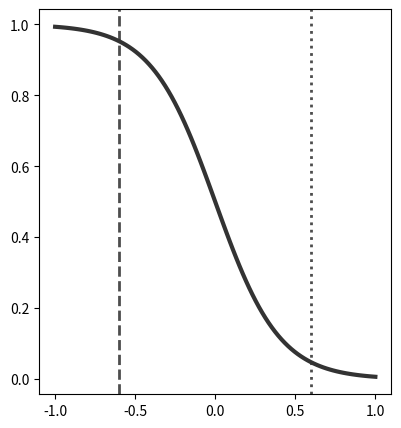

Generate this figure with matplotlib: (Note: this script raises an exception after producing the figure.)
import pylab
import scipy.stats as stats
import matplotlib.pyplot as plt
import numpy as np

pylab.clf()
plt.figure(figsize=(10, 5), dpi=80)

x=np.linspace(-1,1,100)
y= 1.0 - stats.logistic.cdf(x, 0, .2)
plt.subplot(1,2,2)
plt.axvline(-.6,0,1,color='.3',linestyle='--', linewidth=2)
plt.axvline(.6,0,1,color='.3',linestyle=':', linewidth=2)
plt.plot(x,y,color='.2', linewidth=3)
plt.hold
plt.xlabel('Evaluator Expertise $\mathbf{a_{p}}$ - Design Difficulty $\mathbf{d_{d}}$', fontsize=16)
plt.ylabel(r'Evaluation Error  $\sigma_{pd}^2$', fontsize=16)

plt.legend(('Low Expertise', 'High Expertise'),
          'upper right', shadow=True, fancybox=True)
leg = plt.gca().get_legend()
frame  = leg.get_frame()  # the patch.Rectangle instance surrounding the legend
frame.set_facecolor('0.93')      # set the frame face color to light gray

plt.subplot(1,2,1)
scale = .8
scale2 = .05
x=np.linspace(0,1,1000)
y1=np.array(stats.truncnorm.pdf(x,-.7/scale,.3/scale,.7,scale))
y2=np.array(stats.truncnorm.pdf(x,-.7/scale2,.3/scale2,.7,scale2))

#------- PLOT Error Variance with Truncated Normal ---------
plt.plot(x,y1,color='.3',linestyle='--', linewidth=2)
plt.plot(x,y2,color='.3',linestyle=':', linewidth=2)
plt.axvline(.7,0,1,color='.2',linestyle='-', linewidth=1)

plt.xlabel(r'Evaluation $\mathbf{r_{pd}}$', fontsize=16)
plt.ylabel(r'Probabilty of Evaluation', fontsize=16)
plt.xlim([0,1])

plt.legend(('Low Expertise', 'High Expertise','True Score'),
          'upper left', shadow=True, fancybox=True)
leg = plt.gca().get_legend()
frame  = leg.get_frame()  # the patch.Rectangle instance surrounding the legend
frame.set_facecolor('0.93')      # set the frame face color to light gray


pylab.setp(plt.subplot(1,2,1).get_yticklabels(), visible=False)
pylab.setp(plt.subplot(1,2,2).get_yticklabels(), visible=False)
plt.tight_layout()

pylab.savefig('logistic_relation.png')

